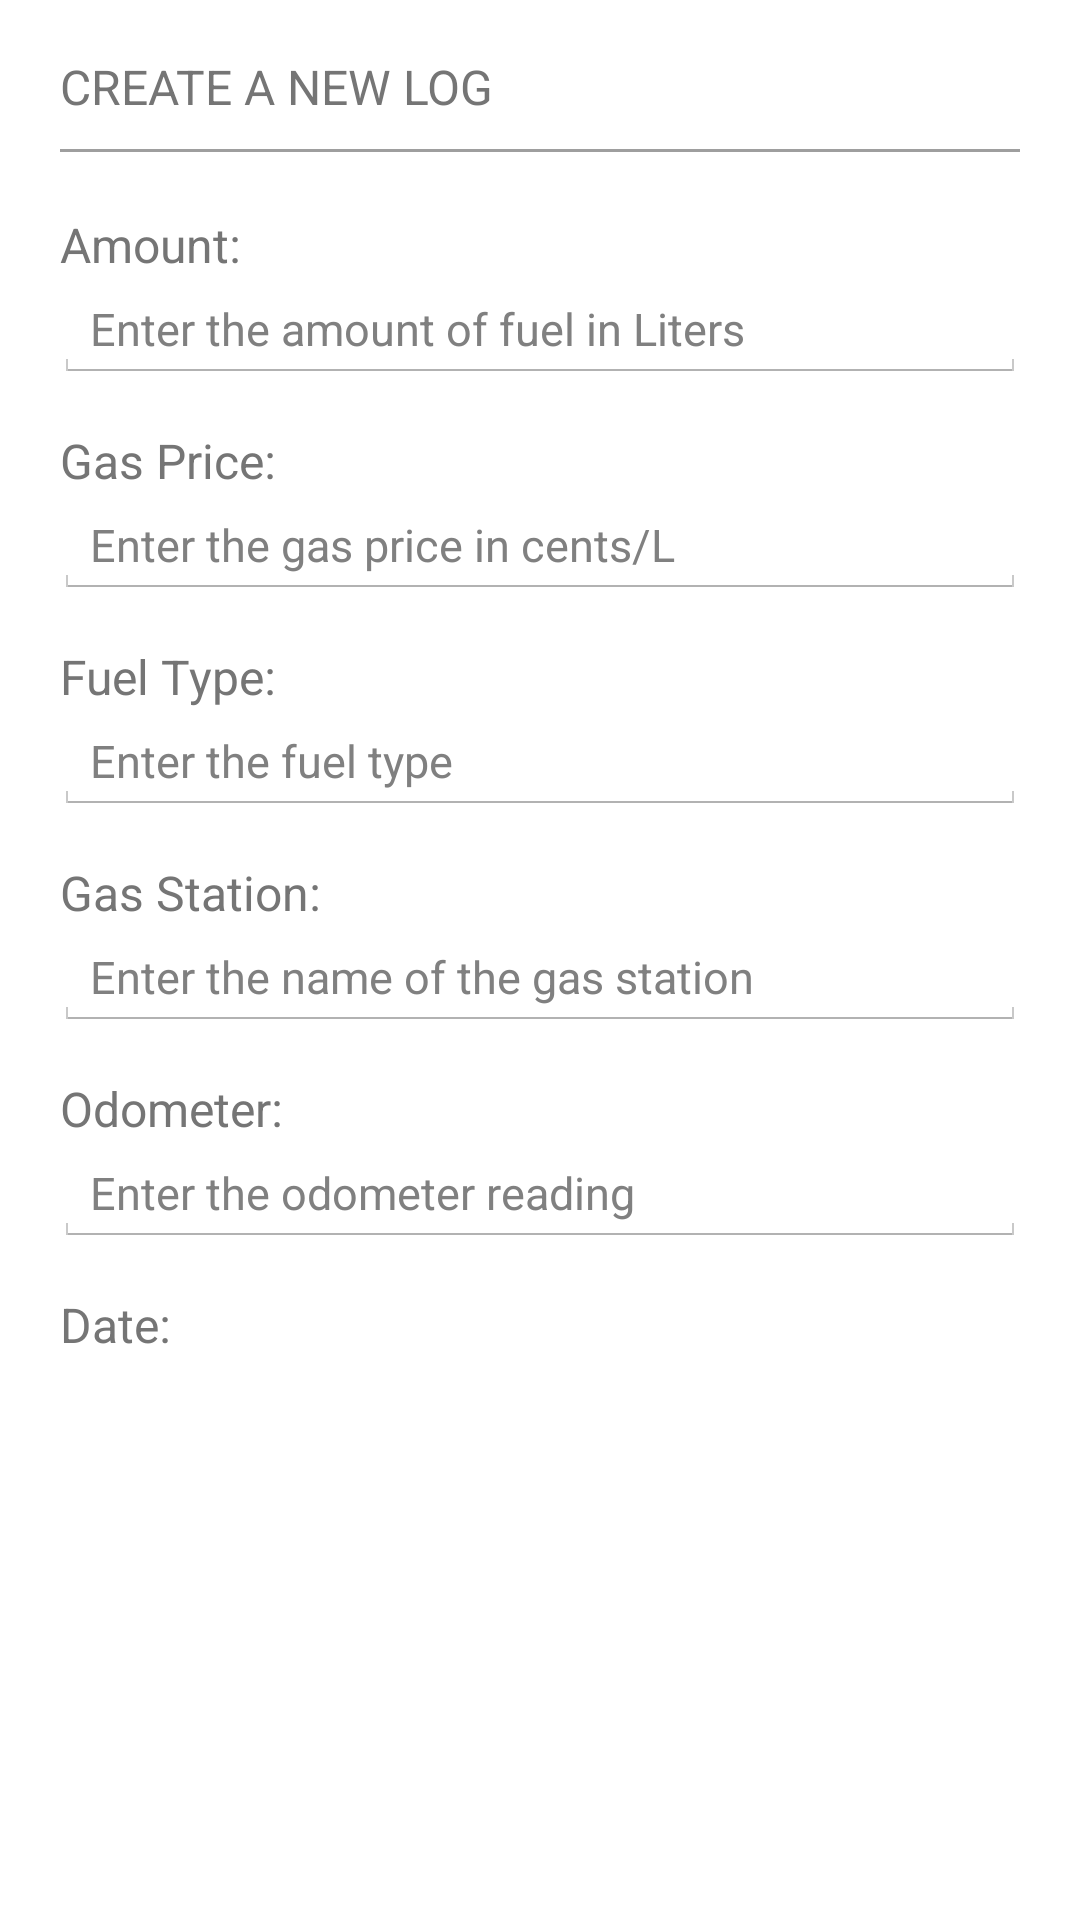

Produce the Android XML layout that renders to this screen, including the resource entries it uses.
<!-- AndroidManifest.xml: application theme CustomActionBarTheme -->
<!-- res/layout/edit_log_layout.xml -->
<?xml version="1.0" encoding="utf-8"?>
<LinearLayout xmlns:android="http://schemas.android.com/apk/res/android"
    android:orientation="vertical"
    android:layout_width="match_parent"
    android:layout_height="match_parent"
    android:background="@color/pure_white">

    <ScrollView
        android:id="@+id/scrollview_container"
        android:layout_width="match_parent"
        android:layout_height="wrap_content"
        android:background="@color/transparent" >

        <LinearLayout
            android:id="@+id/content_container"
            android:layout_width="match_parent"
            android:layout_height="wrap_content"
            android:animateLayoutChanges="true"
            android:background="@color/transparent"
            android:focusable="true"
            android:focusableInTouchMode="true"
            android:orientation="vertical"
            android:paddingBottom="@dimen/spacing_padding"
            android:paddingTop="@dimen/spacing_padding" >

            <LinearLayout
                android:layout_width="match_parent"
                android:layout_height="wrap_content"
                android:orientation="vertical"
                android:paddingBottom="10dp">
                <TextView
                    android:layout_width="match_parent"
                    android:layout_height="wrap_content"
                    android:layout_gravity="start"
                    android:paddingEnd="@dimen/title_padding"
                    android:paddingLeft="@dimen/title_padding"
                    android:paddingRight="@dimen/title_padding"
                    android:paddingStart="@dimen/title_padding"
                    android:text="@string/add_new_log_title_en"
                    android:textColor="@color/mat_grey_dark"
                    android:textSize="@dimen/typo_title"
                    android:id="@+id/tv_main_title"
                    />

                <View
                    android:layout_width="match_parent"
                    android:layout_height="1dp"
                    android:layout_marginTop="10dp"
                    android:layout_marginBottom="10dp"
                    android:layout_marginLeft="20dp"
                    android:layout_marginRight="20dp"
                    android:background="@color/mat_grey_normal"/>

            </LinearLayout>
            
            <LinearLayout
                android:layout_width="match_parent"
                android:layout_height="wrap_content"
                android:orientation="vertical">

                <TextView
                    android:layout_width="match_parent"
                    android:layout_height="wrap_content"
                    android:layout_gravity="start"
                    android:paddingEnd="@dimen/title_padding"
                    android:paddingLeft="@dimen/title_padding"
                    android:paddingRight="@dimen/title_padding"
                    android:paddingStart="@dimen/title_padding"
                    android:text="@string/amount_title_en"
                    android:textColor="@color/mat_grey_dark"
                    android:textSize="@dimen/typo_title"
                    />

                <EditText
                    android:id="@+id/et_amount"
                    android:layout_width="match_parent"
                    android:layout_height="wrap_content"
                    android:layout_marginLeft="@dimen/spacing_padding"
                    android:layout_marginRight="@dimen/spacing_padding"
                    android:hint="@string/amount_hint_en"
                    android:maxLength="20"
                    android:textColor="@color/mat_grey_dark"
                    android:textSize="@dimen/typo_univ"
                    android:inputType="numberDecimal"/>

                <TextView
                    android:layout_width="match_parent"
                    android:layout_height="wrap_content"
                    android:layout_gravity="start"
                    android:paddingEnd="@dimen/title_padding"
                    android:paddingLeft="@dimen/title_padding"
                    android:paddingRight="@dimen/title_padding"
                    android:paddingStart="@dimen/title_padding"
                    android:paddingTop="@dimen/padding_medium"
                    android:text="@string/unit_price_title_en"
                    android:textColor="@color/mat_grey_dark"
                    android:textSize="@dimen/typo_title"
                    />

                <EditText
                    android:id="@+id/et_unit_price"
                    android:layout_width="match_parent"
                    android:layout_height="wrap_content"
                    android:layout_marginLeft="@dimen/spacing_padding"
                    android:layout_marginRight="@dimen/spacing_padding"
                    android:hint="@string/unit_price_hint_en"
                    android:maxLength="20"
                    android:textColor="@color/mat_grey_dark"
                    android:textSize="@dimen/typo_univ"
                    android:inputType="numberDecimal"/>

                <TextView
                    android:layout_width="match_parent"
                    android:layout_height="wrap_content"
                    android:layout_gravity="start"
                    android:paddingEnd="@dimen/title_padding"
                    android:paddingLeft="@dimen/title_padding"
                    android:paddingRight="@dimen/title_padding"
                    android:paddingStart="@dimen/title_padding"
                    android:paddingTop="@dimen/padding_medium"
                    android:text="@string/type_title_en"
                    android:textColor="@color/mat_grey_dark"
                    android:textSize="@dimen/typo_title"
                    />

                <EditText
                    android:id="@+id/et_type"
                    android:layout_width="match_parent"
                    android:layout_height="wrap_content"
                    android:layout_marginLeft="@dimen/spacing_padding"
                    android:layout_marginRight="@dimen/spacing_padding"
                    android:hint="@string/type_hint_en"
                    android:maxLength="20"
                    android:textColor="@color/mat_grey_dark"
                    android:textSize="@dimen/typo_univ" />

                <TextView
                    android:layout_width="match_parent"
                    android:layout_height="wrap_content"
                    android:layout_gravity="start"
                    android:paddingEnd="@dimen/title_padding"
                    android:paddingLeft="@dimen/title_padding"
                    android:paddingRight="@dimen/title_padding"
                    android:paddingStart="@dimen/title_padding"
                    android:paddingTop="@dimen/padding_medium"
                    android:text="@string/station_title_en"
                    android:textColor="@color/mat_grey_dark"
                    android:textSize="@dimen/typo_title"
                    />

                <EditText
                    android:id="@+id/et_station"
                    android:layout_width="match_parent"
                    android:layout_height="wrap_content"
                    android:layout_marginLeft="@dimen/spacing_padding"
                    android:layout_marginRight="@dimen/spacing_padding"
                    android:hint="@string/station_hint_en"
                    android:maxLength="20"
                    android:textColor="@color/mat_grey_dark"
                    android:textSize="@dimen/typo_univ" />

                <TextView
                    android:layout_width="match_parent"
                    android:layout_height="wrap_content"
                    android:layout_gravity="start"
                    android:paddingEnd="@dimen/title_padding"
                    android:paddingLeft="@dimen/title_padding"
                    android:paddingRight="@dimen/title_padding"
                    android:paddingStart="@dimen/title_padding"
                    android:paddingTop="@dimen/padding_medium"
                    android:text="@string/odometer_title_en"
                    android:textColor="@color/mat_grey_dark"
                    android:textSize="@dimen/typo_title"
                    />

                <EditText
                    android:id="@+id/et_odometer"
                    android:layout_width="match_parent"
                    android:layout_height="wrap_content"
                    android:layout_marginLeft="@dimen/spacing_padding"
                    android:layout_marginRight="@dimen/spacing_padding"
                    android:hint="@string/odometer_hint_en"
                    android:maxLength="20"
                    android:textColor="@color/mat_grey_dark"
                    android:textSize="@dimen/typo_univ"
                    android:inputType="numberDecimal"/>

                <TextView
                    android:layout_width="match_parent"
                    android:layout_height="wrap_content"
                    android:layout_gravity="start"
                    android:paddingEnd="@dimen/title_padding"
                    android:paddingLeft="@dimen/title_padding"
                    android:paddingRight="@dimen/title_padding"
                    android:paddingStart="@dimen/title_padding"
                    android:paddingTop="@dimen/padding_medium"
                    android:text="@string/date_title_en"
                    android:textColor="@color/mat_grey_dark"
                    android:textSize="@dimen/typo_title"
                    />

                <Button
                    android:id="@+id/btn_date_picker"
                    android:layout_width="match_parent"
                    android:layout_height="30dp"
                    android:layout_marginTop="@dimen/padding_small_plus"
                    android:layout_marginBottom="@dimen/padding_medium"
                    android:layout_marginLeft="@dimen/spacing_padding"
                    android:layout_marginRight="@dimen/spacing_padding"
                    android:layout_weight="65"
                    android:background="@drawable/picker_selector"
                    android:gravity="center"
                    android:text="Button"
                    android:textColor="@color/pure_white"
                    android:textSize="@dimen/typo_univ"
                    android:textStyle="bold" />


            </LinearLayout>

        </LinearLayout>

    </ScrollView>

</LinearLayout>
<!-- resources referenced by this layout -->
<resources>
  <color name="mat_grey_dark">#757575</color>
  <color name="mat_grey_normal">#9e9e9e</color>
  <color name="pure_white">#FFFFFF</color>
  <color name="transparent">#00000000</color>
  <dimen name="padding_medium">15dp</dimen>
  <dimen name="padding_small_plus">10dp</dimen>
  <dimen name="spacing_padding">18dp</dimen>
  <dimen name="title_padding">20dp</dimen>
  <dimen name="typo_title">16sp</dimen>
  <dimen name="typo_univ">15sp</dimen>
  <string name="add_new_log_title_en">CREATE A NEW LOG</string>
  <string name="amount_hint_en">Enter the amount of fuel in Liters</string>
  <string name="amount_title_en">Amount:</string>
  <string name="date_title_en">Date:</string>
  <string name="odometer_hint_en">Enter the odometer reading</string>
  <string name="odometer_title_en">Odometer:</string>
  <string name="station_hint_en">Enter the name of the gas station</string>
  <string name="station_title_en">Gas Station:</string>
  <string name="type_hint_en">Enter the fuel type</string>
  <string name="type_title_en">Fuel Type:</string>
  <string name="unit_price_hint_en">Enter the gas price in cents/L</string>
  <string name="unit_price_title_en">Gas Price:</string>
  <style name="CustomActionBarTheme" parent="@android:style/Theme.Holo.Light.DarkActionBar">
          <item name="android:actionBarStyle">@style/MyActionBar</item>
          <item name="android:actionBarTabStyle">@style/MyActionBarTabs</item>
      </style>
  <style name="MyActionBar" parent="@android:style/Widget.Holo.Light.ActionBar.Solid.Inverse">
          <item name="android:background">@color/mat_indigo_superdark</item>
          <item name="android:titleTextStyle">@style/ActionBarTitleSize</item>
      </style>
  <style name="MyActionBarTabs" parent="@android:style/Widget.Holo.ActionBar.TabView">
  
          
          <item name="android:background">@color/mat_blue_superdark</item>
          <item name="android:textColor">@color/pure_white</item>
      </style>
  <color name="mat_indigo_superdark">#283593</color>
  <style name="ActionBarTitleSize" parent="@android:style/Widget.TextView">
          <item name="android:textSize">16sp</item>
          <item name="android:textColor">@color/pure_white</item>
      </style>
  <color name="mat_blue_superdark">#3b50ce</color>
</resources>
